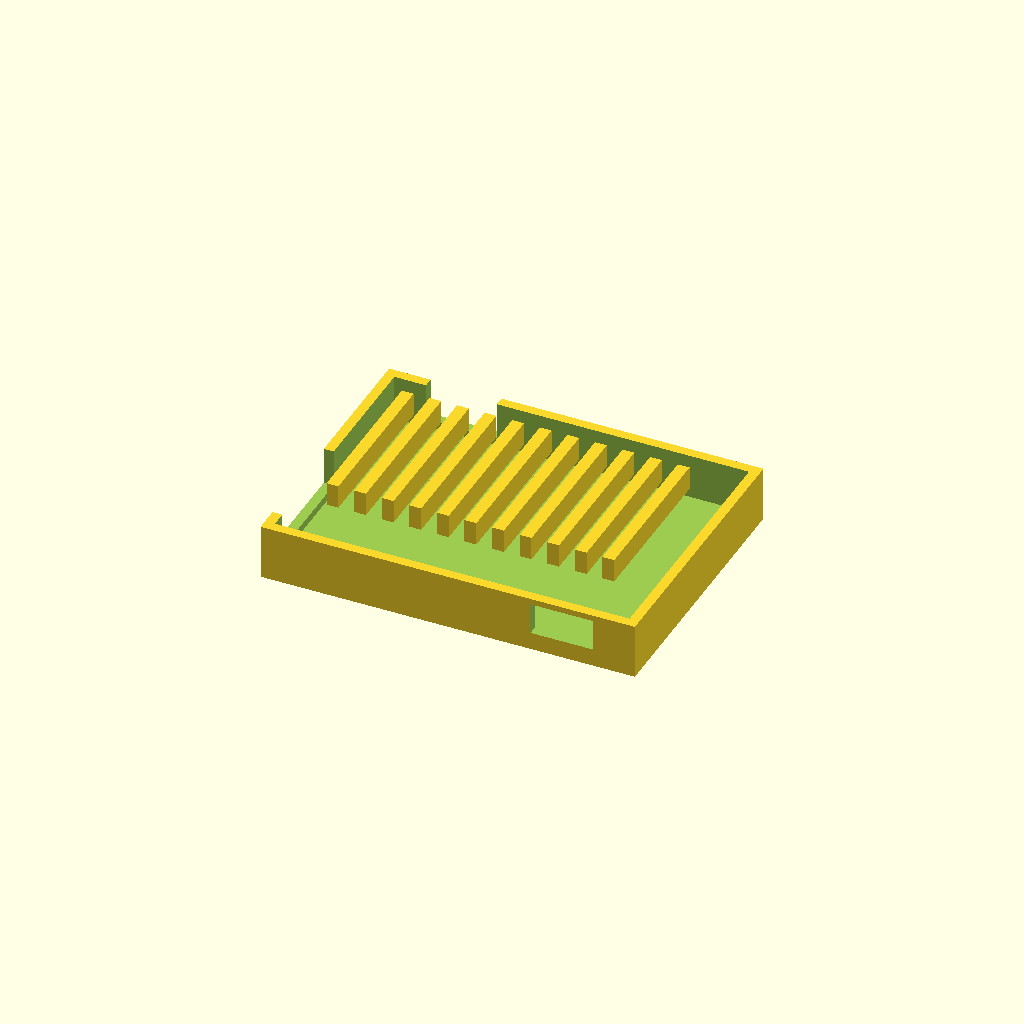
Cell 1 — every parameter at its default value.
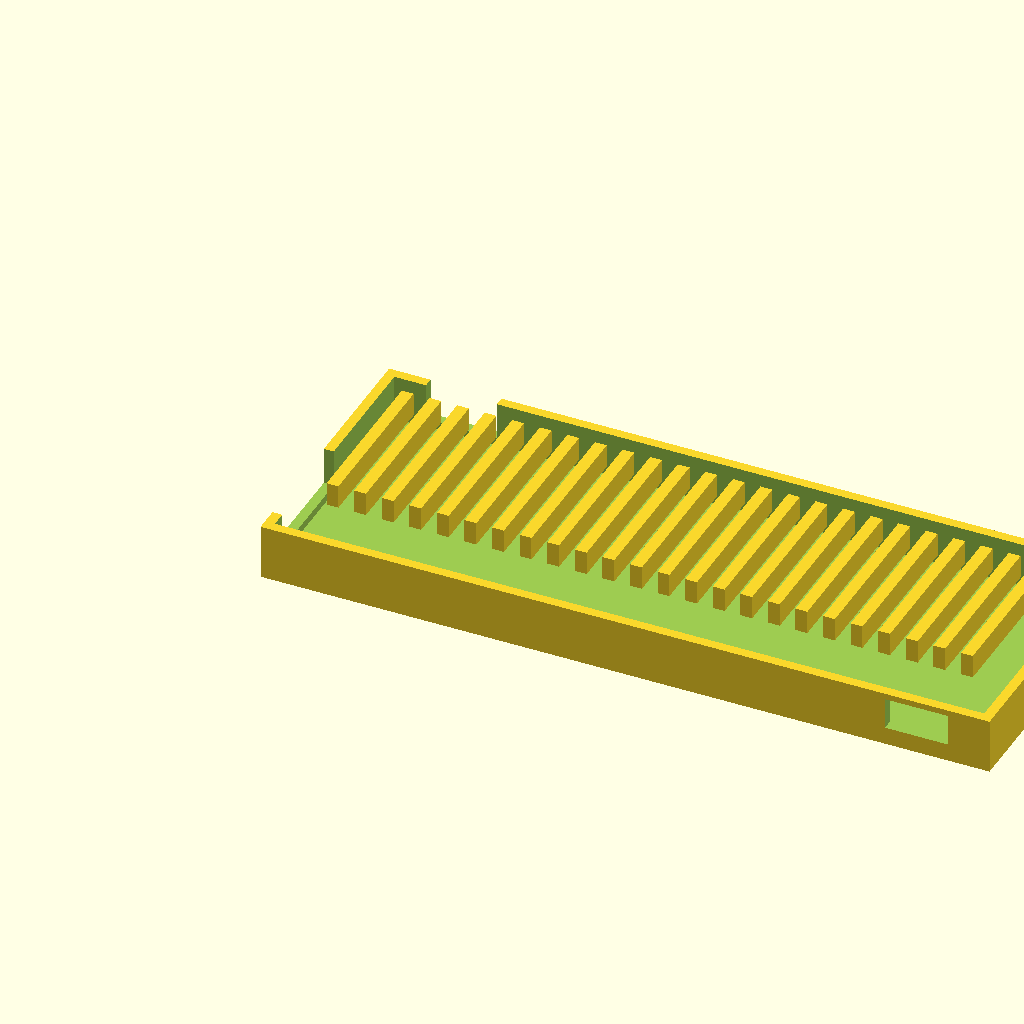
Cell 2: the same model with pcb_w = 180.
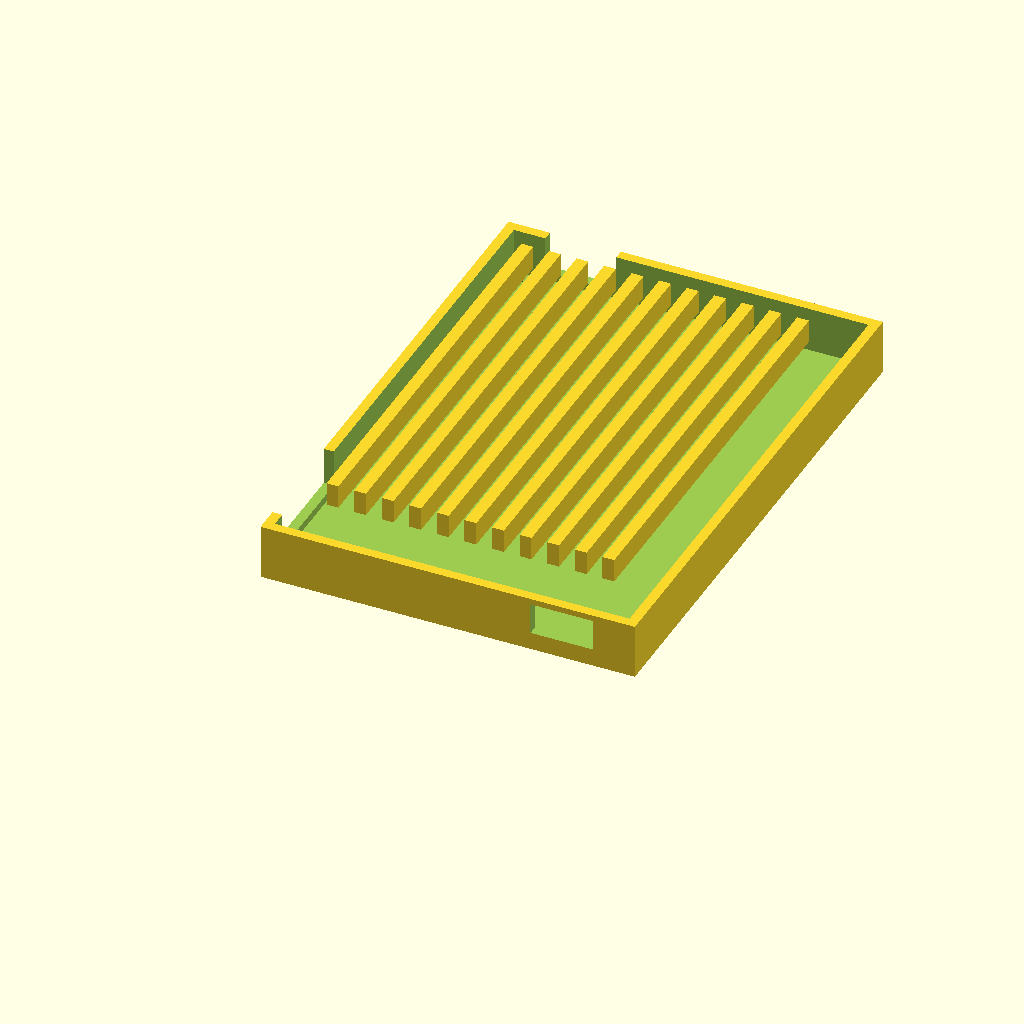
Cell 3: the same model with pcb_d = 130.
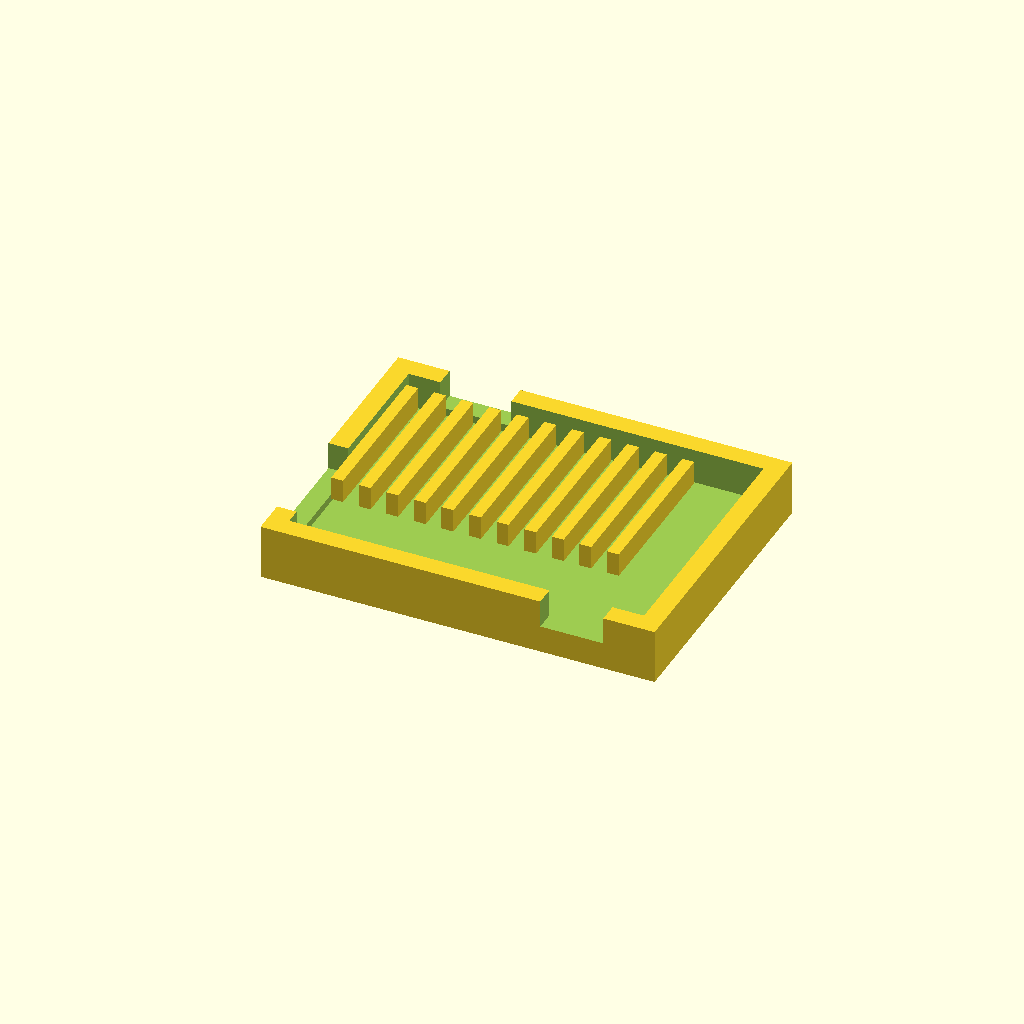
Cell 4: wall = 5 (everything else at default).
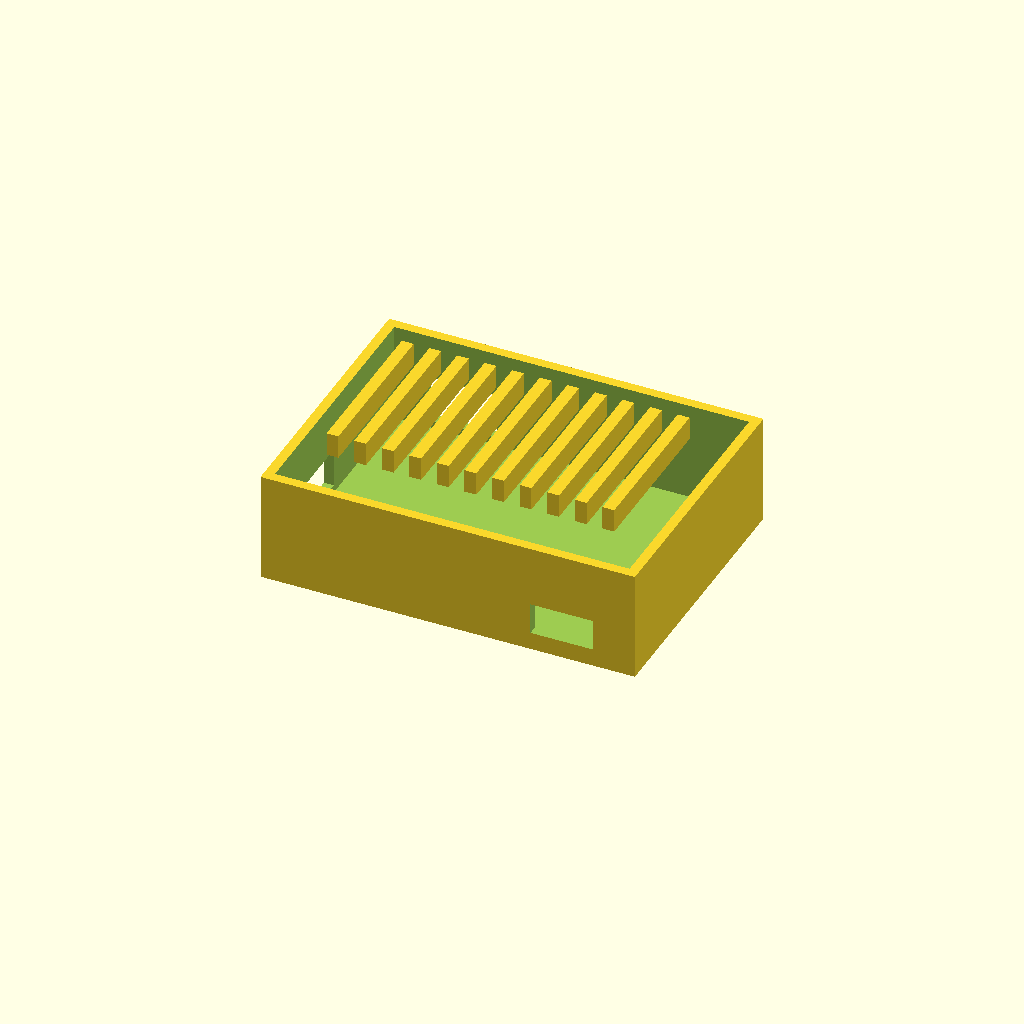
Cell 5: the same model with shroud_h = 28.
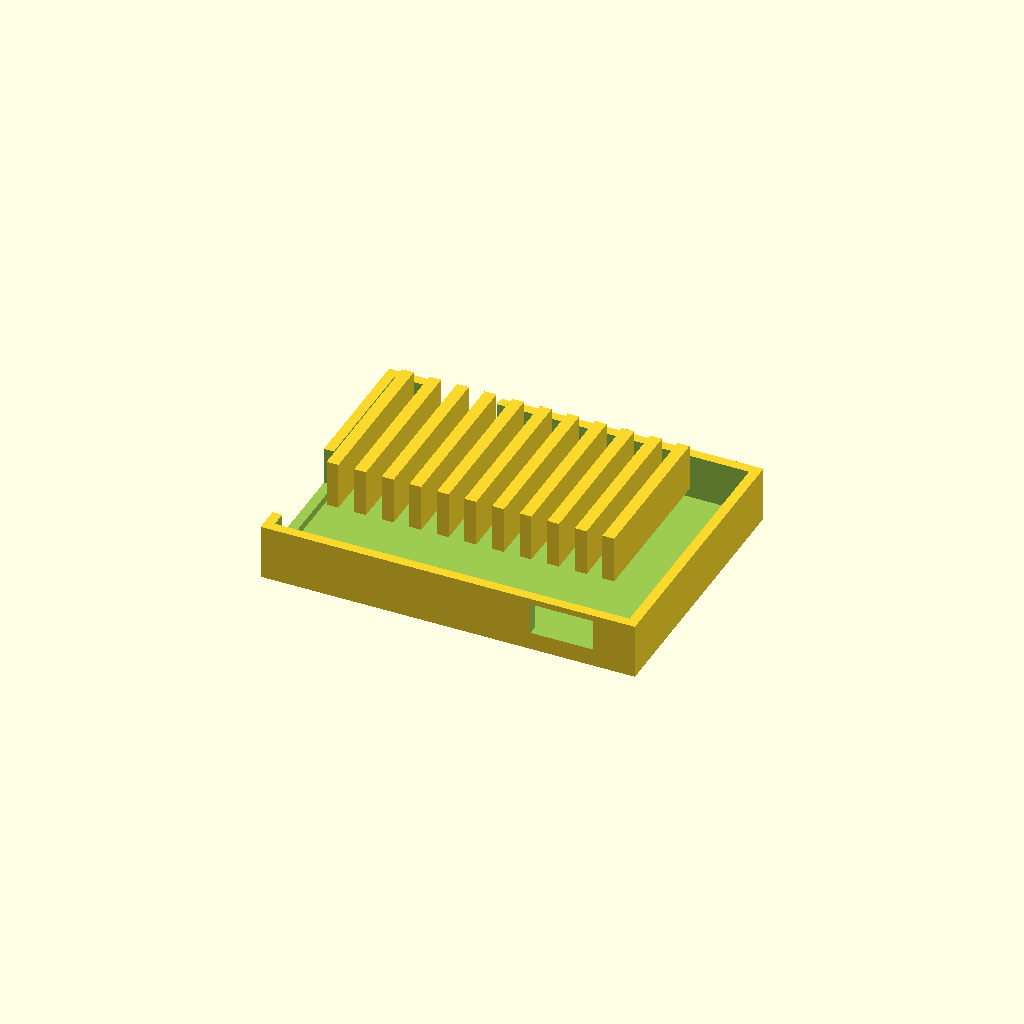
Cell 6: the same model with fin_h = 12.
All cells are drawn from one camera (rotation 55°, 0°, 25°, orthographic, colour scheme Cornfield), so only the parameter changes between them.
OpenSCAD source file network-card/shell/case.scad:
// ISM Network Card bracket + cooler shroud (original ISM)
// Manifold-safe: bosses unioned into shell, holes cut in one difference().
pcb_w = 90;
pcb_d = 65;
wall = 2.5;
shroud_h = 14;
fin_h = 6;
eps = 0.02;
mount_d = 2.2;
badge_depth = 0.5;

mounts = [[4, 4], [pcb_w - 4, 4], [4, pcb_d - 4], [pcb_w - 4, pcb_d - 4]];

module shroud() {
  difference() {
    union() {
      cube([pcb_w + 2 * wall, pcb_d + 2 * wall, shroud_h]);
      for (x = [10 : 7 : pcb_w - 6])
        translate([x, wall + 12, shroud_h - eps])
          cube([3, pcb_d - 24, fin_h + eps]);
      for (p = mounts)
        translate([p[0] + wall, p[1] + wall, wall - eps])
          cylinder(h = 5 + eps, d = 6, $fn = 24);
    }
    translate([wall, wall, wall])
      cube([pcb_w, pcb_d, shroud_h - wall + eps]);
    // EXP header clearance
    translate([-eps, wall + 4, wall + 2])
      cube([wall + 4, 28, 10]);
    // RJ45 cutout
    translate([wall + 8, wall + pcb_d - 2, wall + 2])
      cube([18, wall + 4, 12]);
    // USB-C
    translate([wall + pcb_w - 24, -eps, wall + 2])
      cube([16, wall + 4, 8]);
    for (p = mounts)
      translate([p[0] + wall, p[1] + wall, wall - eps])
        cylinder(h = 8 + 2 * eps, d = mount_d, $fn = 20);
    translate([wall + 6, wall + 6, wall - badge_depth])
      linear_extrude(height = badge_depth + eps)
        text("ISM", size = 4, font = "Liberation Sans:style=Bold");
  }
}

module slot_bracket() {
  bw = 20;
  bh = 120;
  bt = 1.2;
  difference() {
    cube([bw, bt, bh]);
    translate([3, -eps, 18])
      cube([14, bt + 2 * eps, 16]);
    for (z = [8, bh - 8])
      translate([bw / 2, -eps, z])
        rotate([-90, 0, 0])
          cylinder(h = bt + 2 * eps, d = 3.2, $fn = 20);
  }
}

shroud();
Parameter table extracted from the source (name, type, default, range or options):
pcb_w: number, default 90
pcb_d: number, default 65
wall: number, default 2.5
shroud_h: number, default 14
fin_h: number, default 6
eps: number, default 0.02
mount_d: number, default 2.2
badge_depth: number, default 0.5
